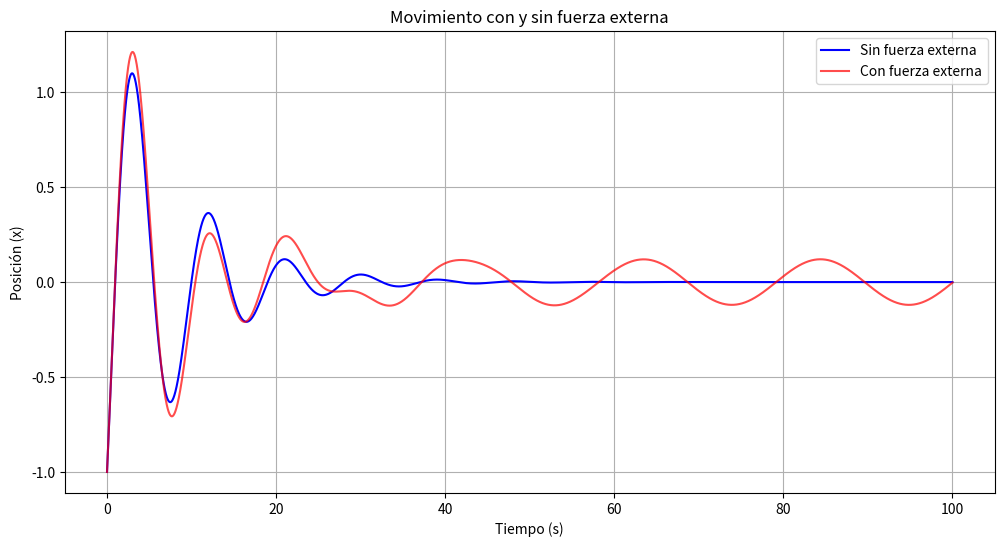

Python code for this plot:
import numpy as np
import matplotlib.pyplot as plt

k = 0.1
m = 0.2
c = 0.05
F_v = 0.01
omega = 0.3
h = 0.01
tfin = 100 

x0 = -1
v0 = 1

pt = np.arange(0, tfin + h, h)

x_sin = [x0]
v_sin = [v0]

x_con = [x0]
v_con = [v0]

for i in range(len(pt)-1):
    t = pt[i]
    a_1 = -(c * v_sin[-1] + k * x_sin[-1]) / m
    v_new = v_sin[-1] + h * a_1
    x_new = x_sin[-1] + h * v_sin[-1]
    v_sin.append(v_new)
    x_sin.append(x_new)
    t = pt[i]
    a_2 = (F_v * np.cos(omega * t) - c * v_con[-1] - k * x_con[-1]) / m
    v_new = v_con[-1] + h * a_2
    x_new = x_con[-1] + h * v_con[-1]
    v_con.append(v_new)
    x_con.append(x_new)
    
plt.figure(figsize=(12, 6))
plt.plot(pt, x_sin, label='Sin fuerza externa', color='blue')
plt.plot(pt, x_con, label='Con fuerza externa', color='red', alpha=0.7)
plt.xlabel('Tiempo (s)')
plt.ylabel('Posición (x)')
plt.title('Movimiento con y sin fuerza externa')
plt.legend()
plt.grid(True)
plt.show()
